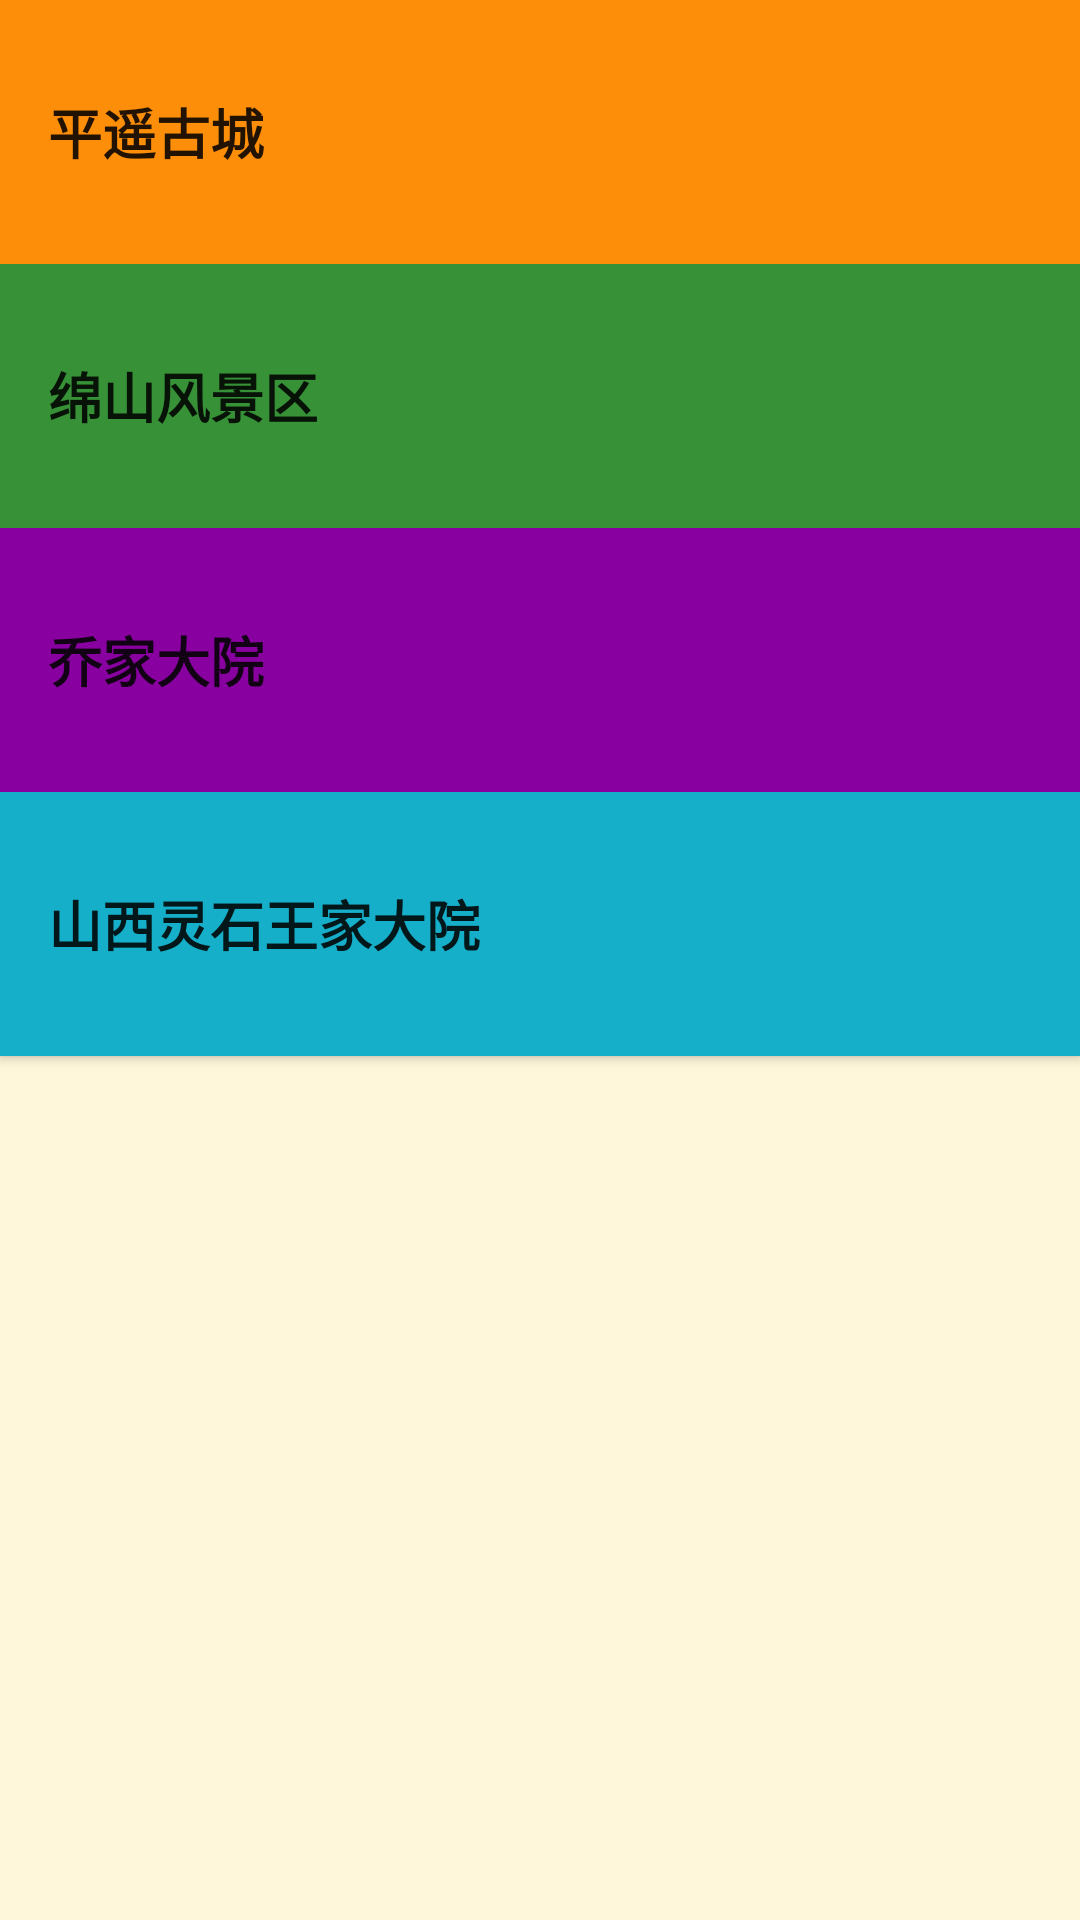

Here is an Android app screen rendered from its layout file. Give the layout XML and the strings, colors and styles it references.
<!-- AndroidManifest.xml: application theme AppTheme -->
<!-- res/layout/activity_main.xml -->
<?xml version="1.0" encoding="utf-8"?>

<LinearLayout xmlns:android="http://schemas.android.com/apk/res/android"
    xmlns:tools="http://schemas.android.com/tools"
    android:id="@+id/activity_main"
    android:layout_width="match_parent"
    android:layout_height="match_parent"
    android:orientation="vertical"
    android:background="@color/colorBackground"
    tools:context="com.example.gyh.tourguide.MainActivity">

    <Button
        android:id="@+id/pingyaoText"
        style="@style/mainTextStyle"
        android:text="@string/pingyaogucheng"
        android:background="@color/colorPingyao" />
    <Button
        android:id="@+id/mianshanText"
        style="@style/mainTextStyle"
        android:text="@string/mianshanfengjingqu"
        android:background="@color/colorMianshan" />
    <Button
        android:id="@+id/qiaojiaText"
        style="@style/mainTextStyle"
        android:text="@string/qiaojiadayuan"
        android:background="@color/colorQiaojia" />
    <Button
        android:id="@+id/wangjiaText"
        style="@style/mainTextStyle"
        android:text="@string/wangjiadayuan"
        android:background="@color/colorWangjia" />
</LinearLayout>
<!-- resources referenced by this layout -->
<resources>
  <color name="colorBackground">#FFF7DA</color>
  <color name="colorMianshan">#379237</color>
  <color name="colorPingyao">#FD8E09</color>
  <color name="colorQiaojia">#8800A0</color>
  <color name="colorWangjia">#16AFCA</color>
  <string name="mianshanfengjingqu">绵山风景区</string>
  <string name="pingyaogucheng">平遥古城</string>
  <string name="qiaojiadayuan">乔家大院</string>
  <string name="wangjiadayuan">山西灵石王家大院</string>
  <style name="mainTextStyle">
          <item name="android:gravity">center_vertical</item>
          <item name="android:textSize">18sp</item>
          <item name="android:textStyle">bold</item>
          <item name="android:layout_height">88dp</item>
          <item name="android:layout_width">match_parent</item>
          <item name="android:paddingLeft">16dp</item>
          <item name="android:paddingRight">16dp</item>
      </style>
  <style name="AppTheme" parent="Theme.AppCompat.Light.DarkActionBar">
          
          <item name="colorPrimary">@color/colorPrimary</item>
          <item name="colorPrimaryDark">@color/colorPrimaryDark</item>
          <item name="colorAccent">@color/colorAccent</item>
      </style>
  <color name="colorPrimary">#3F51B5</color>
  <color name="colorPrimaryDark">#303F9F</color>
  <color name="colorAccent">#FF4081</color>
</resources>
